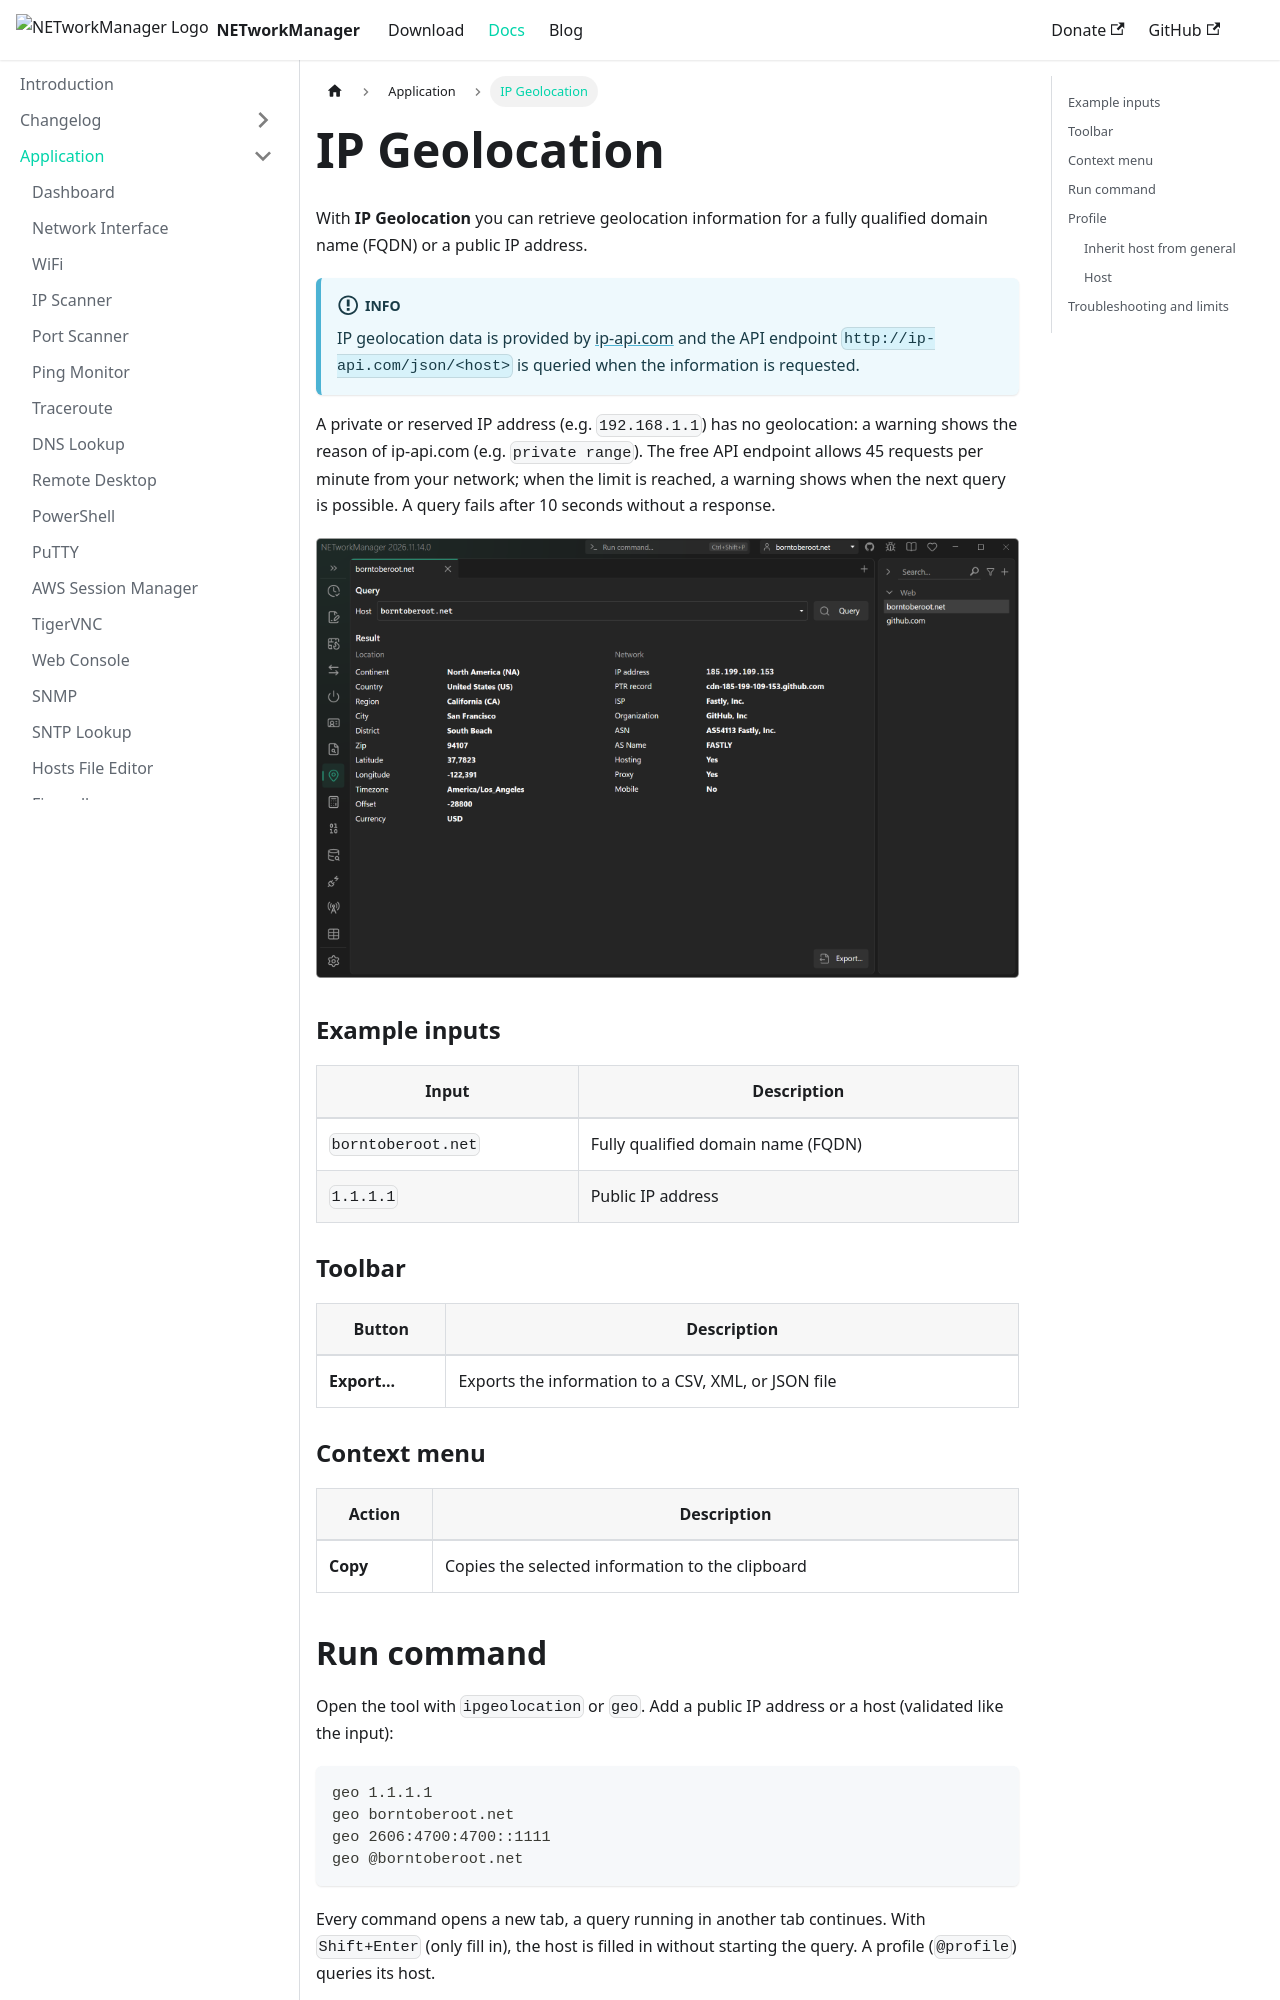

repository: BornToBeRoot/NETworkManager · page: docs/application/ip-geolocation.html · generator: docusaurus

---
sidebar_position: 23
description: "Retrieve geolocation data for public IP addresses and domain names using NETworkManager. Shows country, city, ISP, and other network information via ip-api.com."
keywords: [NETworkManager, IP geolocation, IP location, GeoIP, IP lookup, IP address location, geolocation tool]
---

# IP Geolocation

With **IP Geolocation** you can retrieve geolocation information for a fully qualified domain name (FQDN) or a public IP address.

:::info

IP geolocation data is provided by [ip-api.com](https://ip-api.com/) and the API endpoint `http://ip-api.com/json/<host>` is queried when the information is requested.

:::

A private or reserved IP address (e.g. `192.168.1.1`) has no geolocation: a warning shows the reason of ip-api.com (e.g. `private range`). The free API endpoint allows 45 requests per minute from your network; when the limit is reached, a warning shows when the next query is possible. A query fails after 10 seconds without a response.

![IPGeolocation](../img/ip-geolocation.png)

### Example inputs

| Input | Description |
|-------|-------------|
| `borntoberoot.net` | Fully qualified domain name (FQDN) |
| `1.1.1.1` | Public IP address |

### Toolbar

| Button | Description |
|--------|-------------|
| **Export...** | Exports the information to a CSV, XML, or JSON file |

### Context menu

| Action | Description |
|--------|-------------|
| **Copy** | Copies the selected information to the clipboard |
